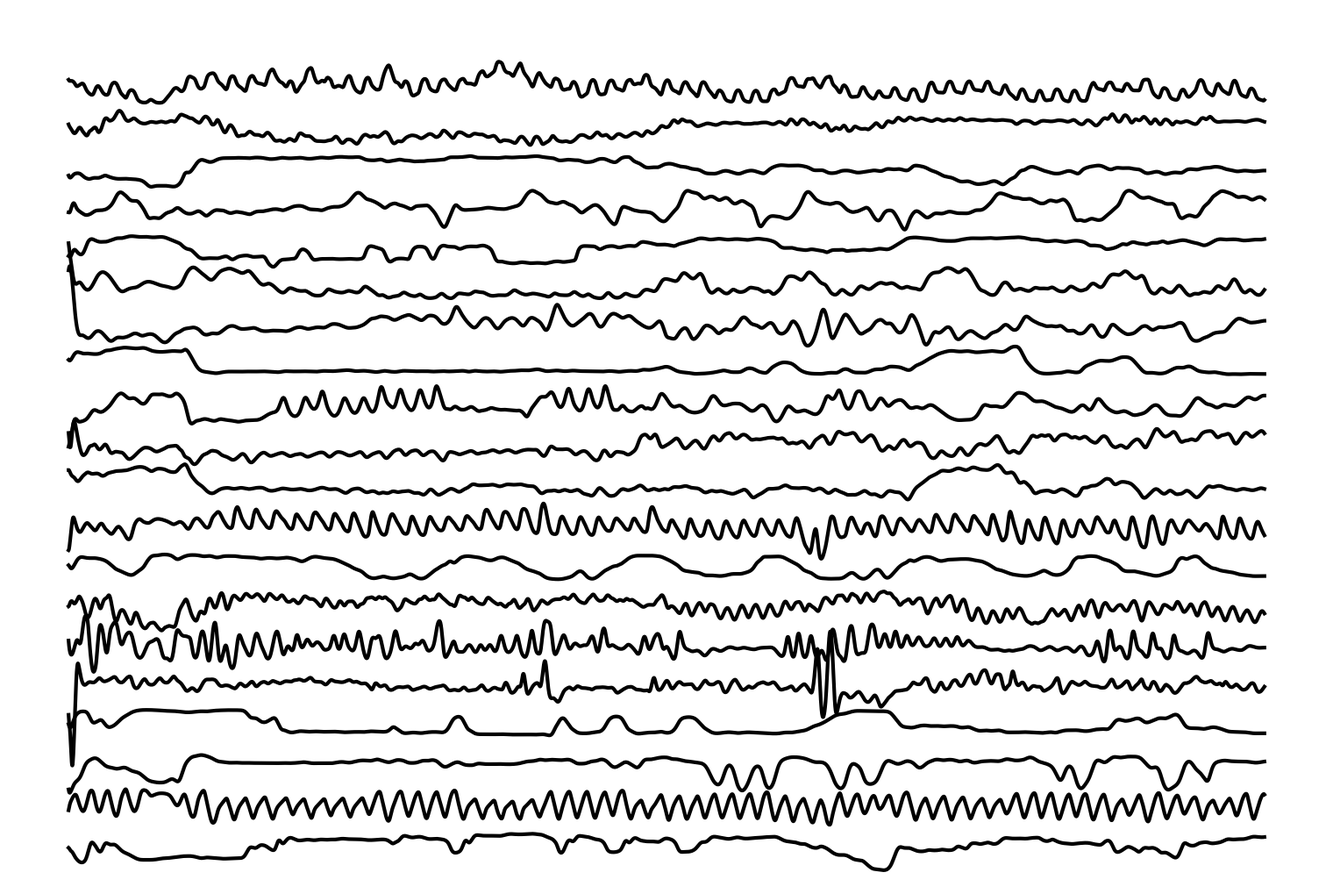
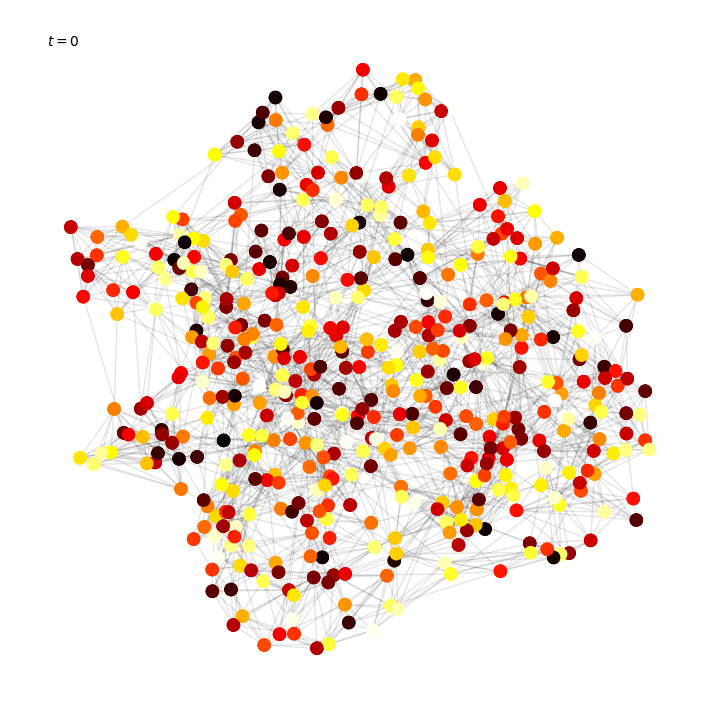

Here is the Python script that generated these plots, in order:
import numpy as np
import matplotlib.pyplot as plt
from matplotlib import animation
from mpl_toolkits.axes_grid1 import make_axes_locatable
import pandas as pd
from scipy.stats import zscore
import networkx as nx


class ChaoticNeuralNetwork:

    def __init__(self, N, tau, g):
        self.N = N  # N Neurons
        self.tau = tau  # Time constant
        self.g = g  # Chaos parameter
        self.A = np.zeros((N, N))  # Adjacency matrix
        r_0 = np.random.uniform(-1, 1, N)  # Initial firing rates
        self.R = np.expand_dims(r_0, axis=1)  # Firing rates (time series)

    @property
    def r(self):
        return np.expand_dims(self.R[:, -1], axis=1)

    def wireNeurons(self, adjacencyMatrix):
        self.A = adjacencyMatrix

    def simulate(self, duration, step=1):
        T = int(duration / step) + 1
        R = np.zeros((self.N, T))
        R[:, 0] = self.R[:, -1]
        for i in range(1, T):
            R[:, i] = R[:, i - 1] + step * self.dr(R[:, i - 1])
        self.R = np.append(self.R, R[:, 1:], axis=1)

    def dr(self, r):
        dr = (1 / self.tau) * (-r + (self.g * np.dot(self.A, np.tanh(r))))
        return dr

    def displayTimeSeries(self, Nneurons, linewidth=3, figsize=(15, 10)):
        plt.figure(figsize=figsize)
        ncol = 2
        IDs = (self.N * np.random.uniform(0, 1, Nneurons)).astype('int')
        for i in range(Nneurons):
            plt.plot(zscore(self.R[IDs[i], :]) + (5 * i), color='black', linewidth=linewidth)
        plt.ylim([-5, (Nneurons + 1) * 5])
        plt.axis('off')
        plt.tight_layout(pad=0)
        plt.show()

    def displayRaster(self, figsize=(8, 5)):
        fig, ax = plt.subplots(figsize=figsize)
        image = plt.imshow(self.R, cmap='hot', extent=[0, 1.5, 1, 0], interpolation=None)
        divider = make_axes_locatable(ax)
        cax = divider.append_axes("right", size="5%", pad=0.1)
        cbar = plt.colorbar(image, cax=cax)
        cbar.ax.set_ylabel('Firing rate')
        ax.set_xlabel('Time')
        ax.set_ylabel('Neurons')
        ax.set_xticks([])
        ax.set_yticks([])
        plt.tight_layout(pad=0)
        plt.show()


def randomNetwork(N, rho):
    G = nx.erdos_renyi_graph(N, rho)
    weightedMatrix = nx.to_numpy_array(G)
    IDs = np.where(weightedMatrix == 1)
    for i in range(len(IDs[0])):
        weightedMatrix[IDs[0][i], IDs[1][i]] = np.random.normal(0, (1 / ((N * rho) ** (1/3))))
    return weightedMatrix


def modularNetwork(moduleSizes, p_intra, p_inter):
    Nmodules = len(moduleSizes)
    probabilityMatrix = np.zeros((Nmodules, Nmodules))
    for i in range(probabilityMatrix.shape[0]):
        for j in range(probabilityMatrix.shape[0]):
            if i == j:
                probabilityMatrix[i, j] = p_intra[i]
            else:
                probabilityMatrix[i, j] = p_inter
    G = nx.stochastic_block_model(moduleSizes, probabilityMatrix)
    weightedMatrix = nx.to_numpy_array(G)
    IDs = np.where(weightedMatrix == 1)
    rho = np.mean(p_intra)
    for i in range(len(IDs[0])):
        weightedMatrix[IDs[0][i], IDs[1][i]] = np.random.normal(0, (1 / ((N * rho) ** (1/3))))
    return weightedMatrix


def BANetwork(N, M):
    G = nx.barabasi_albert_graph(N, M)
    weightedMatrix = nx.to_numpy_array(G)
    IDs = np.where(weightedMatrix == 1)
    rho = len(IDs[0]) / ((N ** 2) - N)
    for i in range(len(IDs[0])):
        weightedMatrix[IDs[0][i], IDs[1][i]] = np.random.normal(0, (1 / ((N * rho) ** (1/3))))
    return weightedMatrix


def WSNetwork(N, k, p):
    G = nx.watts_strogatz_graph(N, k, p)
    weightedMatrix = nx.to_numpy_array(G)
    IDs = np.where(weightedMatrix == 1)
    rho = len(IDs[0]) / ((N ** 2) - N)
    for i in range(len(IDs[0])):
        weightedMatrix[IDs[0][i], IDs[1][i]] = np.random.normal(0, (1 / ((N * rho) ** (1/3))))
    return weightedMatrix



def animateNetwork(network, Nframes, step, nodeSize=50):

    G = nx.from_numpy_array(np.abs(network.A))
    pos = nx.spring_layout(G)  # positions for all nodes
    fig, ax = plt.subplots(figsize=(7, 7))
    nx.draw_networkx_nodes(G, pos, ax=ax, node_size=nodeSize, node_color=network.R[:, 0], cmap='hot')
    nx.draw_networkx_edges(G, pos, ax=ax, width=1.0, alpha=0.1)
    x, y = ax.get_xlim()[0], ax.get_ylim()[1]
    title = plt.text(x + 0.15 * np.abs(x), y - 0.1 * np.abs(y), r"$t = {:.0f}$".format(0), ha="center")
    plt.axis('off')
    plt.tight_layout(pad=0)

    def drawframe(i):
        nodes = nx.draw_networkx_nodes(G, pos, node_size=nodeSize, node_color=network.R[:, i * step], cmap='hot')
        title.set_text(r"$t = {:.0f}$".format(i * step))
        return nodes, title,

    anim = animation.FuncAnimation(fig, drawframe, frames=Nframes, interval=10, blit=True)
    plt.show()


if __name__ == '__main__':

    N = 500  # Neurons
    tau = 10  # Time constant (ms)
    g = 1.5  # Chaos

    #adjacencyMatrix = modularNetwork([250] + [50] * 5, [0.75] + [0.75] * 5, 0.01)
    #adjacencyMatrix = randomNetwork(N, 0.1)
    #adjacencyMatrix = BANetwork(N, 20)
    adjacencyMatrix = WSNetwork(N, 10, 0.1)

    network = ChaoticNeuralNetwork(N, tau, g)
    network.wireNeurons(adjacencyMatrix)
    network.simulate(5000)

    network.displayTimeSeries(20)

    animateNetwork(network, 1000, 4, nodeSize=75)
